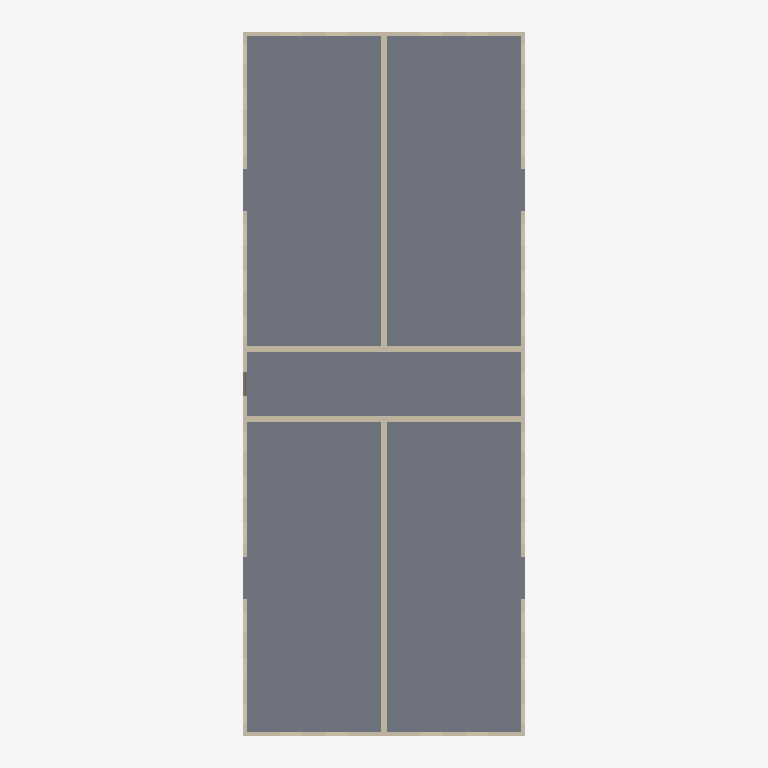
Plan cut of the same IFC building model at storey 'Level 1' (level 0.00 m, cut at 1.40 m), seen from above with north up, elements coloured by IFC class: 8 walls (beige), 1 slab (grey). Cut surfaces are drawn darker.
Extent 12.5 m × 30.8 m × 9.6 m (x, y, z). Storeys (3): Level 1 at 0.00 m; Level 2 at 3.05 m; Level 3 at 6.10 m. Elements (144): 101 IfcWindow, 24 IfcWall, 13 IfcDoor, 6 IfcSlab.

HEADER;
FILE_DESCRIPTION(('ViewDefinition[DesignTransferView]'),'2;1');
FILE_NAME('/dev/null','2026-11-19T00:00:00',(''),(''),'IfcOpenShell 0.9.0.post1','IfcOpenShell 0.9.0.post1','Nobody');
FILE_SCHEMA(('IFC4'));
ENDSEC;
DATA;
#1=IFCPROJECT('1EXyPVpkfK_AEbHTSY6SXC',$,'brownfield-compute pass 3f: the walk-up''s bid set',$,$,$,$,(#17),#12);
#19=IFCSITE('0HfhL_WVfQvesfQZrh$ZZ3',$,'the walk-up''s site (not georeferenced)',$,$,#27,$,$,$,$,$,$,$,$);
#20=IFCBUILDING('0I7dnGlPzIQhLkkFUdpwTk',$,'12-flat walk-up','forge `apartment` (CortenForge 0.9): 3-storey walk-up, 100 x 40 ft, 12 flats',$,#32,$,$,$,$,$,$);
#33=IFCBUILDINGSTOREY('3PJcOY3orN_uLWP6bZLqCg',$,'Level 1',$,$,#39,$,$,$,0.0);
#40=IFCBUILDINGSTOREY('0jHoNkCHjMfOgdMSX3x$SZ',$,'Level 2',$,$,#45,$,$,$,3.048);
#46=IFCBUILDINGSTOREY('0SSOUJXF1GLf1lqOOIpwp1',$,'Level 3',$,$,#51,$,$,$,6.096);
#529=IFCSLAB('0cDuKnVlvHqgCLf$b5xPj8',$,'slab-ground',$,$,#538,#547,$,.BASESLAB.);
#87=IFCWALL('3lK8NeAbnTyh5eiGIE8_pe',$,'ext-back-1',$,$,#96,#105,$,$);
#66=IFCWALL('0DU2yu_FzTWe$RxLQxo6Op',$,'ext-front-1',$,$,#77,#86,$,$);
#298=IFCWALL('2GyMIkvtjLeA1xU2ppHxP_',$,'spine-left-1',$,$,#308,#317,$,$);
#318=IFCWALL('1Q00HegSvL5PQoq1Lu7yP$',$,'spine-right-1',$,$,#327,#336,$,$);
#337=IFCWALL('0Rps_SNYzVuxGPismz9EG9',$,'stair-left-1',$,$,#347,#356,$,$);
#357=IFCWALL('14_RJOFbLJVxTur8Igmi22',$,'stair-right-1',$,$,#366,#375,$,$);
#106=IFCWALL('1_4r_BmaLO18H4AtPDD0dh',$,'ext-left-1',$,$,#115,#124,$,$);
#125=IFCWALL('2aianxxJPQmuQ$0wYnTFkW',$,'ext-right-1',$,$,#134,#143,$,$);
ENDSEC;
